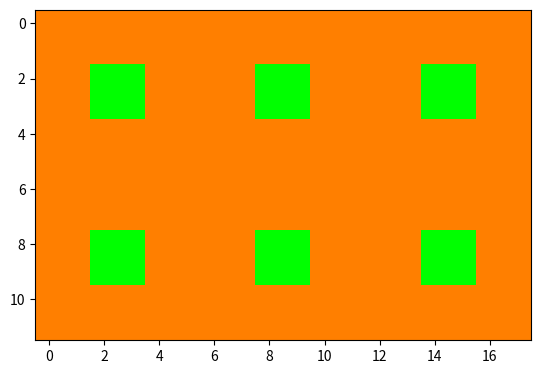

Python code for this plot:
#!/usr/bin/env python2
# -*- coding: utf-8 -*-
"""
Created on Sat Sep 12 20:05:37 2020

[redacted]
"""

import numpy as np 
import matplotlib.pyplot as plt 

orange = [255, 127, 0]; 
vert = [0, 255, 0]; 

tab = np.zeros((1, 1, 3), dtype=np.uint8); 
tab[0, 0] = orange; 



motif1 = orange * np.ones((3, 3, 3), dtype=np.uint8); # Image 3x3 tout orange
motif1[2, 2] = vert; 
#plt.imshow(motif1); # Premier motif challenge

motif1DoubleHaut = np.concatenate((motif1, np.fliplr(motif1)), axis =1); 
motif2 = np.concatenate((motif1DoubleHaut, np.flipud(motif1DoubleHaut))); 
#plt.imshow(motif2); # Deuxieme motif du challenge

motif3 = np.concatenate((motif2, motif2)); 
motif3 = np.concatenate((motif3, motif3, motif3), axis = 1); 
plt.imshow(motif3); # Troisieme motif du challenge